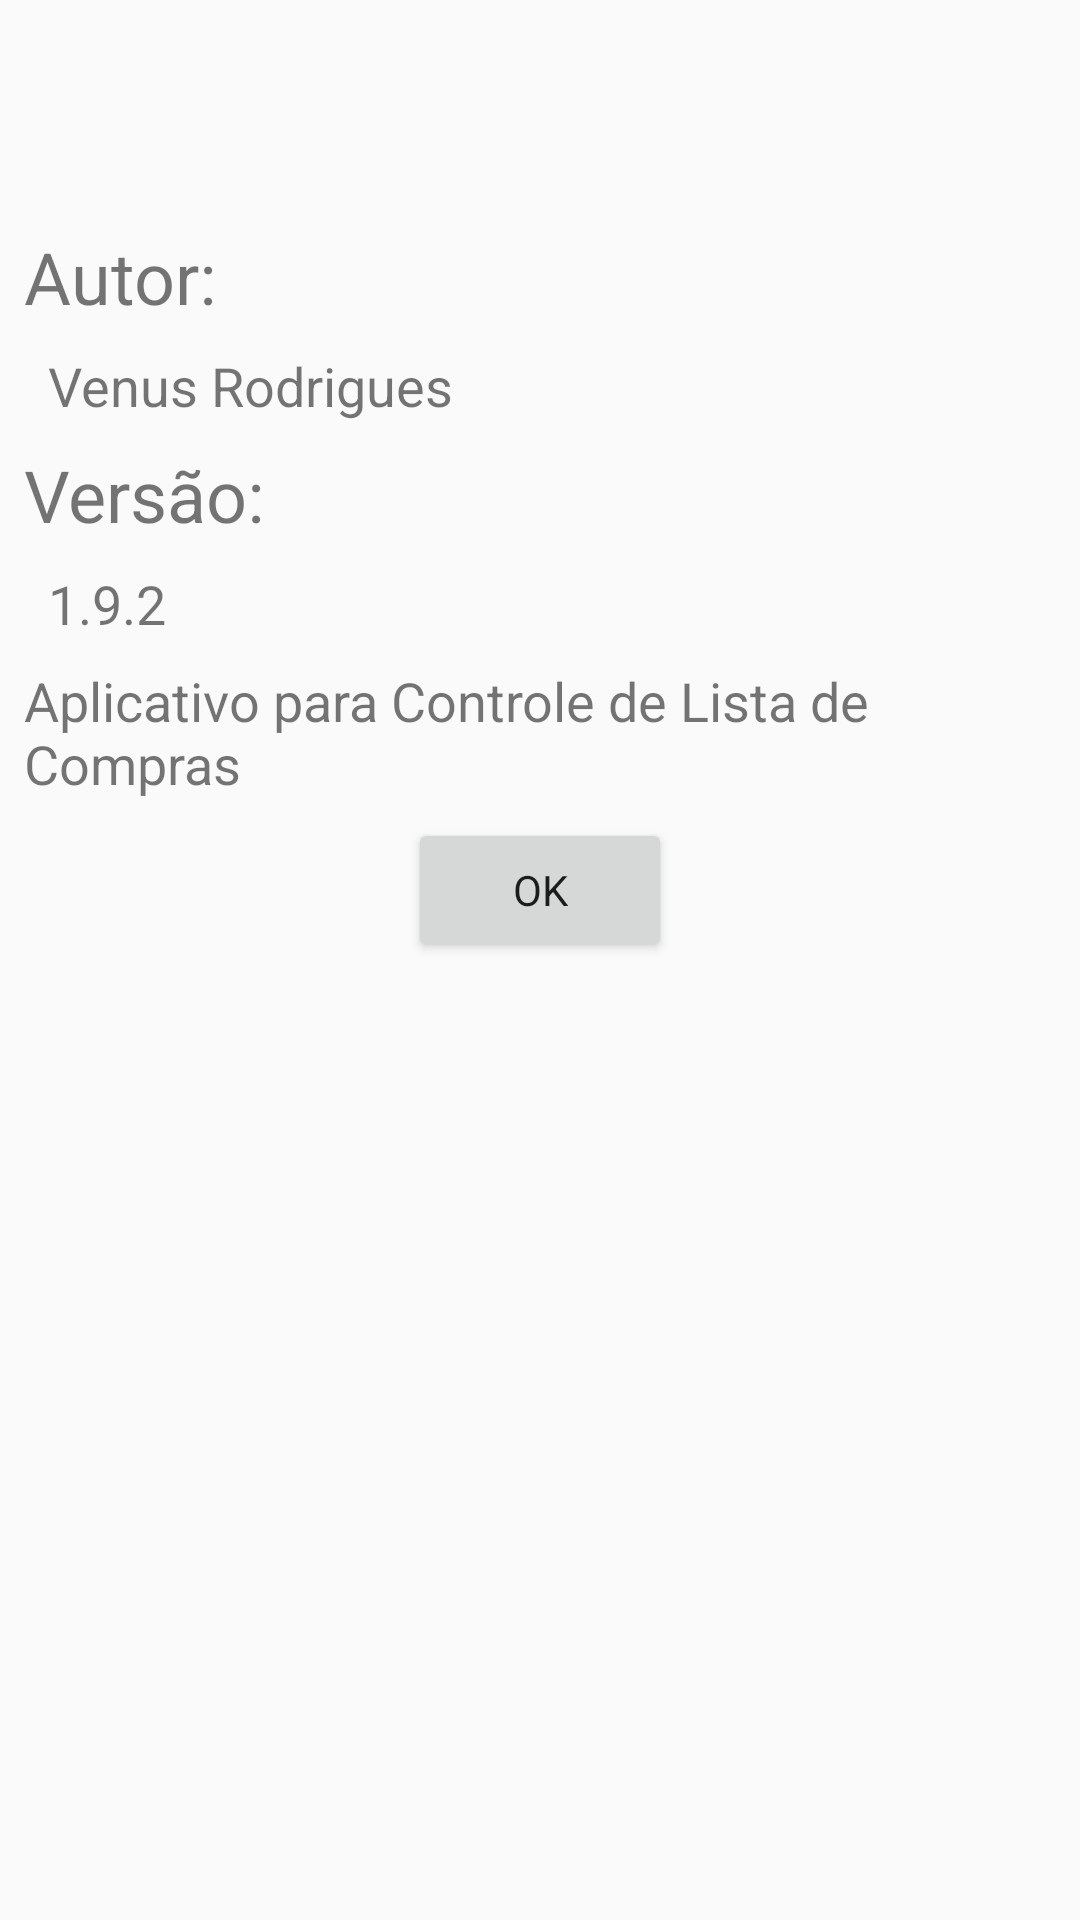

This screen was rendered from an Android layout file. Write that file and the resources it references.
<!-- AndroidManifest.xml: activity theme AppTheme.NoActionBar -->
<!-- res/layout/activity_sobre.xml -->
<?xml version="1.0" encoding="utf-8"?>
<android.support.constraint.ConstraintLayout xmlns:android="http://schemas.android.com/apk/res/android"
    xmlns:app="http://schemas.android.com/apk/res-auto"
    xmlns:tools="http://schemas.android.com/tools"
    android:layout_width="match_parent"
    android:layout_height="match_parent"
    tools:context="br.com.fiap.listacompraappa.SobreActivity">

    <ImageView
        android:id="@+id/imageView"
        android:layout_width="wrap_content"
        android:layout_height="wrap_content"
        android:layout_marginEnd="8dp"
        android:layout_marginStart="8dp"
        android:layout_marginTop="36dp"
        app:layout_constraintEnd_toEndOf="parent"
        app:layout_constraintStart_toStartOf="parent"
        app:layout_constraintTop_toTopOf="parent"
        app:srcCompat="@drawable/comprasb" />

    <TextView
        android:id="@+id/textView3"
        android:layout_width="0dp"
        android:layout_height="wrap_content"
        android:layout_marginEnd="8dp"
        android:layout_marginStart="8dp"
        android:layout_marginTop="40dp"
        android:text="@string/autor"
        android:textSize="24sp"
        app:layout_constraintEnd_toEndOf="parent"
        app:layout_constraintHorizontal_bias="0.0"
        app:layout_constraintStart_toStartOf="parent"
        app:layout_constraintTop_toBottomOf="@+id/imageView" />

    <TextView
        android:id="@+id/txAutor"
        android:layout_width="0dp"
        android:layout_height="wrap_content"
        android:layout_marginEnd="8dp"
        android:layout_marginStart="8dp"
        android:layout_marginTop="8dp"
        android:ems="10"
        android:text="Venus Rodrigues"
        android:textSize="18sp"
        app:layout_constraintEnd_toEndOf="parent"
        app:layout_constraintStart_toStartOf="@+id/textView3"
        app:layout_constraintTop_toBottomOf="@+id/textView3" />

    <TextView
        android:id="@+id/textView4"
        android:layout_width="0dp"
        android:layout_height="wrap_content"
        android:layout_marginEnd="8dp"
        android:layout_marginStart="8dp"
        android:layout_marginTop="8dp"
        android:text="@string/vers_o"
        android:textSize="24sp"
        app:layout_constraintEnd_toEndOf="parent"
        app:layout_constraintStart_toStartOf="parent"
        app:layout_constraintTop_toBottomOf="@+id/txAutor" />

    <TextView
        android:id="@+id/txVersao"
        android:layout_width="0dp"
        android:layout_height="wrap_content"
        android:layout_marginEnd="8dp"
        android:layout_marginStart="8dp"
        android:layout_marginTop="8dp"
        android:ems="10"
        android:text="1.9.2"
        android:textSize="18sp"
        app:layout_constraintEnd_toEndOf="parent"
        app:layout_constraintStart_toStartOf="@+id/textView4"
        app:layout_constraintTop_toBottomOf="@+id/textView4" />

    <TextView
        android:id="@+id/textView5"
        android:layout_width="0dp"
        android:layout_height="wrap_content"
        android:layout_marginEnd="8dp"
        android:layout_marginStart="8dp"
        android:layout_marginTop="8dp"
        android:text="@string/texto_sobre"
        android:textSize="18sp"
        app:layout_constraintEnd_toEndOf="parent"
        app:layout_constraintStart_toStartOf="parent"
        app:layout_constraintTop_toBottomOf="@+id/txVersao" />

    <Button
        android:id="@+id/button4"
        android:layout_width="wrap_content"
        android:layout_height="wrap_content"
        android:layout_marginEnd="8dp"
        android:layout_marginStart="8dp"
        android:layout_marginTop="132dp"
        android:onClick="sairSobre"
        android:text="OK"
        android:textAppearance="@style/TextAppearance.AppCompat.Body1"
        app:layout_constraintEnd_toEndOf="parent"
        app:layout_constraintStart_toStartOf="parent"
        app:layout_constraintTop_toBottomOf="@+id/txAutor" />

</android.support.constraint.ConstraintLayout>
<!-- resources referenced by this layout -->
<resources>
  <!-- drawable comprasb: png bitmap (drawable, 5897 bytes) -->
  <string name="autor">Autor:</string>
  <string name="texto_sobre">Aplicativo para Controle de Lista de Compras</string>
  <string name="vers_o">Versão:</string>
  <style name="AppTheme.NoActionBar">
          <item name="windowActionBar">false</item>
          <item name="windowNoTitle">true</item>
      </style>
</resources>
